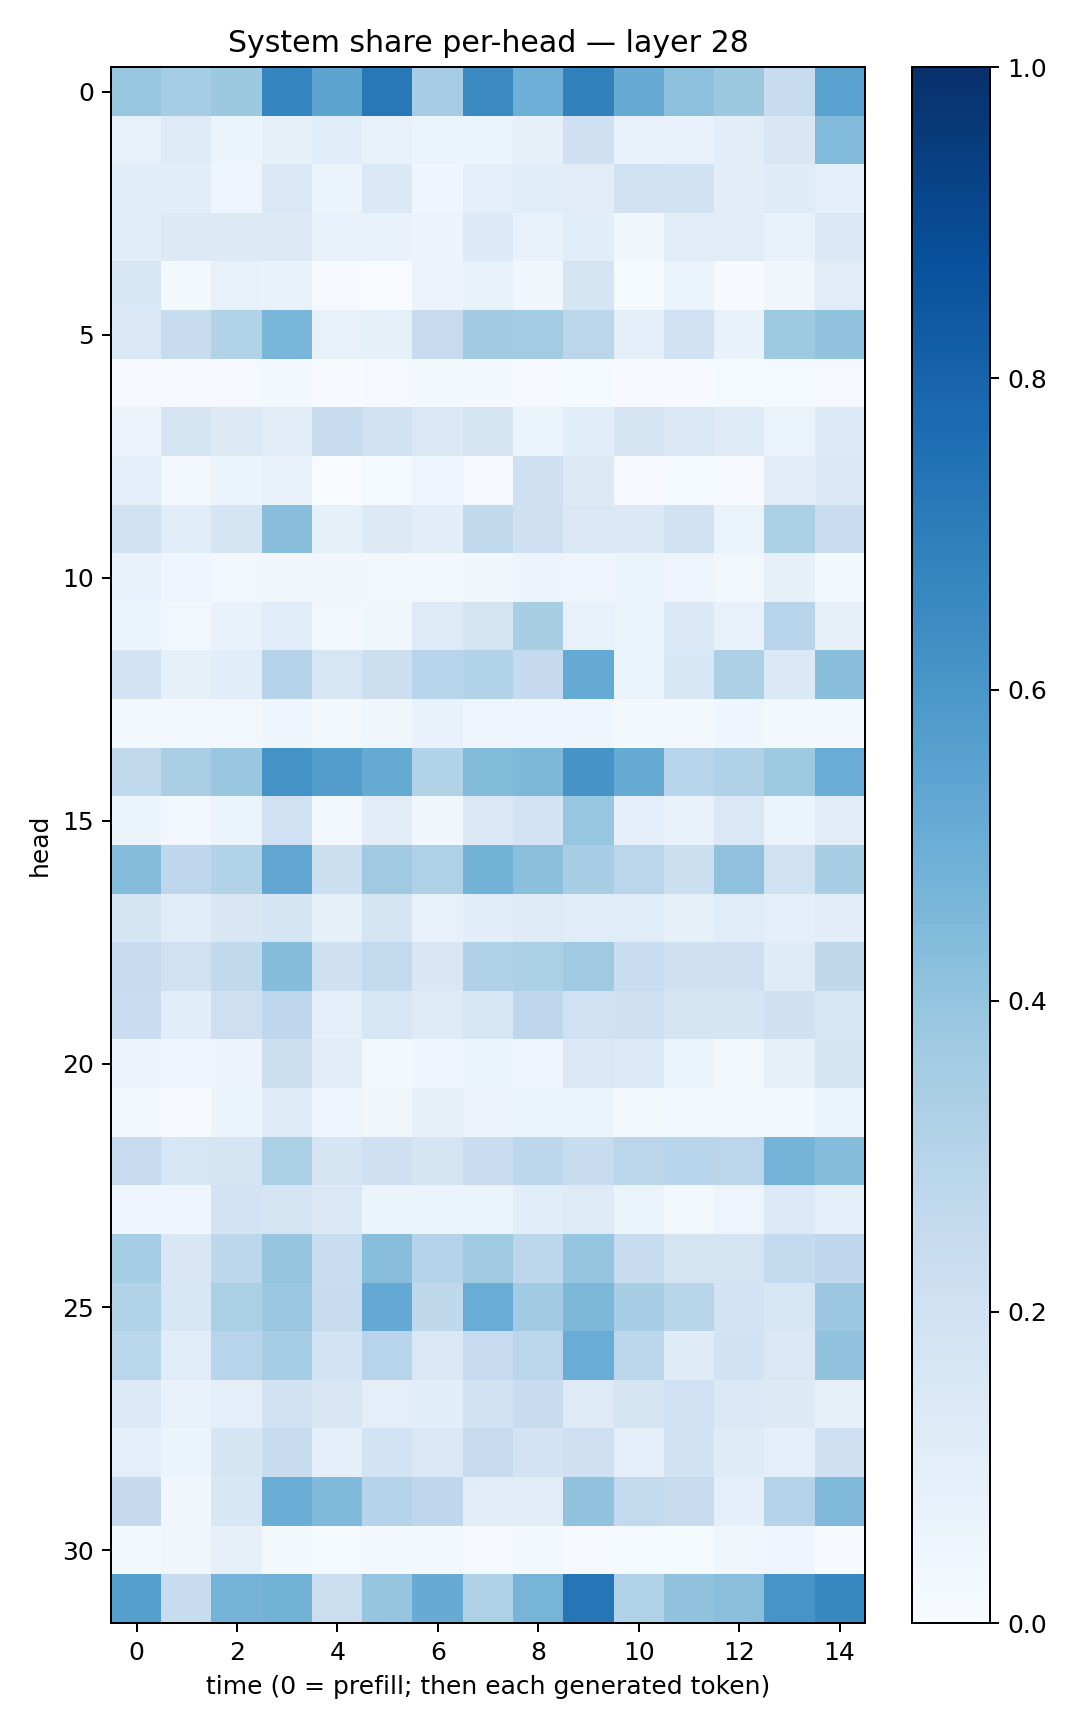

The data file committed next to this chart (first rows):
0.3929875, 0.35199514, 0.37827206, 0.6753688, 0.5436788, 0.72123116, 0.3489245, 0.6485092, 0.49225417, 0.68547213, 0.5111771, 0.41789708, 0.37523025, 0.24099334, 0.55124795
0.07131, 0.125, 0.06008, 0.08453, 0.1056, 0.07111, 0.05923, 0.05439, 0.07979, 0.2077, 0.07055, 0.06891, 0.1039, 0.1507, 0.4427
0.1073, 0.1073, 0.05042, 0.142, 0.05178, 0.1402, 0.04029, 0.1007, 0.1084, 0.1097, 0.1961, 0.191, 0.1051, 0.1189, 0.0939
0.1078, 0.1311, 0.1265, 0.132, 0.07696, 0.06776, 0.05634, 0.1333, 0.07024, 0.1064, 0.03522, 0.1102, 0.1103, 0.06766, 0.1375
0.1544, 0.02188, 0.07324, 0.06716, 0.01104, 0.003777, 0.05706, 0.0716, 0.03309, 0.1696, 0.01352, 0.05901, 0.004805, 0.0314, 0.1129
0.1446, 0.2392, 0.3105, 0.4614, 0.07639, 0.0844, 0.2463, 0.3632, 0.3568, 0.284, 0.09991, 0.1996, 0.06821, 0.3746, 0.4051
0.008718, 0.008562, 0.009092, 0.01945, 0.005403, 0.009047, 0.02052, 0.01701, 0.008024, 0.01456, 0.005262, 0.007184, 0.01255, 0.01406, 0.00906
0.05475, 0.1735, 0.1312, 0.1114, 0.2372, 0.2014, 0.1463, 0.165, 0.05171, 0.1057, 0.1751, 0.1426, 0.1211, 0.06453, 0.1362
0.09552, 0.01713, 0.05145, 0.07744, 0.002259, 0.01254, 0.0453, 0.01131, 0.2087, 0.1319, 0.01121, 0.01266, 0.009094, 0.1127, 0.1406
0.1952, 0.1141, 0.1656, 0.4281, 0.08444, 0.1304, 0.1028, 0.2629, 0.2049, 0.1482, 0.1377, 0.1897, 0.06533, 0.3355, 0.2287
0.06672, 0.03947, 0.02815, 0.0328, 0.03337, 0.0243, 0.02868, 0.03842, 0.05603, 0.05076, 0.05395, 0.04991, 0.02816, 0.082, 0.01988
0.06028, 0.02705, 0.06946, 0.1159, 0.02877, 0.03749, 0.1213, 0.1777, 0.341, 0.07724, 0.06639, 0.1393, 0.07595, 0.2931, 0.07982
0.1797, 0.08594, 0.1077, 0.3003, 0.1598, 0.2157, 0.2938, 0.3158, 0.252, 0.5174, 0.06024, 0.1557, 0.3246, 0.139, 0.4271
0.0178, 0.02752, 0.02519, 0.04441, 0.01903, 0.03528, 0.06762, 0.03993, 0.04078, 0.04085, 0.01738, 0.0194, 0.04649, 0.02247, 0.02053
0.2645, 0.3381, 0.3839, 0.6181, 0.5724, 0.5186, 0.3145, 0.4377, 0.4569, 0.6121, 0.5182, 0.2936, 0.3187, 0.3745, 0.5063
0.05373, 0.02784, 0.06185, 0.202, 0.02448, 0.1031, 0.03413, 0.1463, 0.1824, 0.3941, 0.09204, 0.06811, 0.1472, 0.05204, 0.1123
0.4348, 0.2742, 0.3125, 0.5336, 0.216, 0.3709, 0.3239, 0.4784, 0.4191, 0.3456, 0.282, 0.2161, 0.407, 0.1924, 0.3445
0.169, 0.1142, 0.1498, 0.1646, 0.08354, 0.1719, 0.07694, 0.1072, 0.1231, 0.1162, 0.1133, 0.08443, 0.114, 0.08622, 0.1054
0.25, 0.203, 0.2649, 0.4322, 0.2071, 0.2603, 0.1511, 0.3179, 0.3322, 0.3711, 0.2339, 0.2047, 0.2094, 0.1198, 0.2707
0.2267, 0.1064, 0.2134, 0.2758, 0.08695, 0.1616, 0.1235, 0.1585, 0.2752, 0.2004, 0.2083, 0.1653, 0.1643, 0.2065, 0.1585
0.05676, 0.0496, 0.05775, 0.2185, 0.1018, 0.02084, 0.04415, 0.05218, 0.04785, 0.1448, 0.1362, 0.05191, 0.02919, 0.08136, 0.1679
0.02999, 0.005876, 0.05201, 0.1241, 0.04394, 0.03192, 0.08105, 0.05583, 0.05246, 0.06474, 0.01625, 0.02986, 0.02689, 0.02133, 0.06339
0.2432, 0.1588, 0.1682, 0.3299, 0.165, 0.2055, 0.1772, 0.2275, 0.2791, 0.2393, 0.2842, 0.2937, 0.2825, 0.4758, 0.4325
0.04623, 0.04265, 0.1805, 0.1767, 0.1476, 0.06022, 0.06229, 0.0604, 0.1077, 0.1239, 0.05395, 0.02684, 0.04836, 0.1359, 0.08643
0.3542, 0.1503, 0.279, 0.3952, 0.231, 0.429, 0.2971, 0.3699, 0.2809, 0.3964, 0.2364, 0.1763, 0.1768, 0.2551, 0.2686
0.3101, 0.1545, 0.3343, 0.382, 0.2357, 0.5232, 0.273, 0.5041, 0.365, 0.4545, 0.3443, 0.2922, 0.1797, 0.1571, 0.3819
0.288, 0.1157, 0.296, 0.3535, 0.1866, 0.2966, 0.1438, 0.2473, 0.2828, 0.5042, 0.2801, 0.1179, 0.1901, 0.1422, 0.4028
0.1345, 0.06642, 0.1003, 0.1914, 0.1513, 0.09786, 0.107, 0.1896, 0.2383, 0.123, 0.1776, 0.1994, 0.1378, 0.1296, 0.08128
0.1011, 0.05139, 0.1715, 0.235, 0.08826, 0.1837, 0.1433, 0.2425, 0.1834, 0.2078, 0.09692, 0.1939, 0.1198, 0.09657, 0.2083
0.2515, 0.03324, 0.1529, 0.5037, 0.4455, 0.2978, 0.2769, 0.1127, 0.1101, 0.4033, 0.2598, 0.2396, 0.09135, 0.2986, 0.4467
0.02166, 0.03598, 0.07856, 0.01948, 0.01209, 0.02093, 0.02081, 0.01104, 0.01965, 0.01037, 0.01186, 0.01269, 0.03522, 0.04017, 0.005685
0.563, 0.2393, 0.4742, 0.4803, 0.226, 0.3973, 0.5078, 0.3238, 0.4708, 0.729, 0.3119, 0.4036, 0.4248, 0.6079, 0.6677
